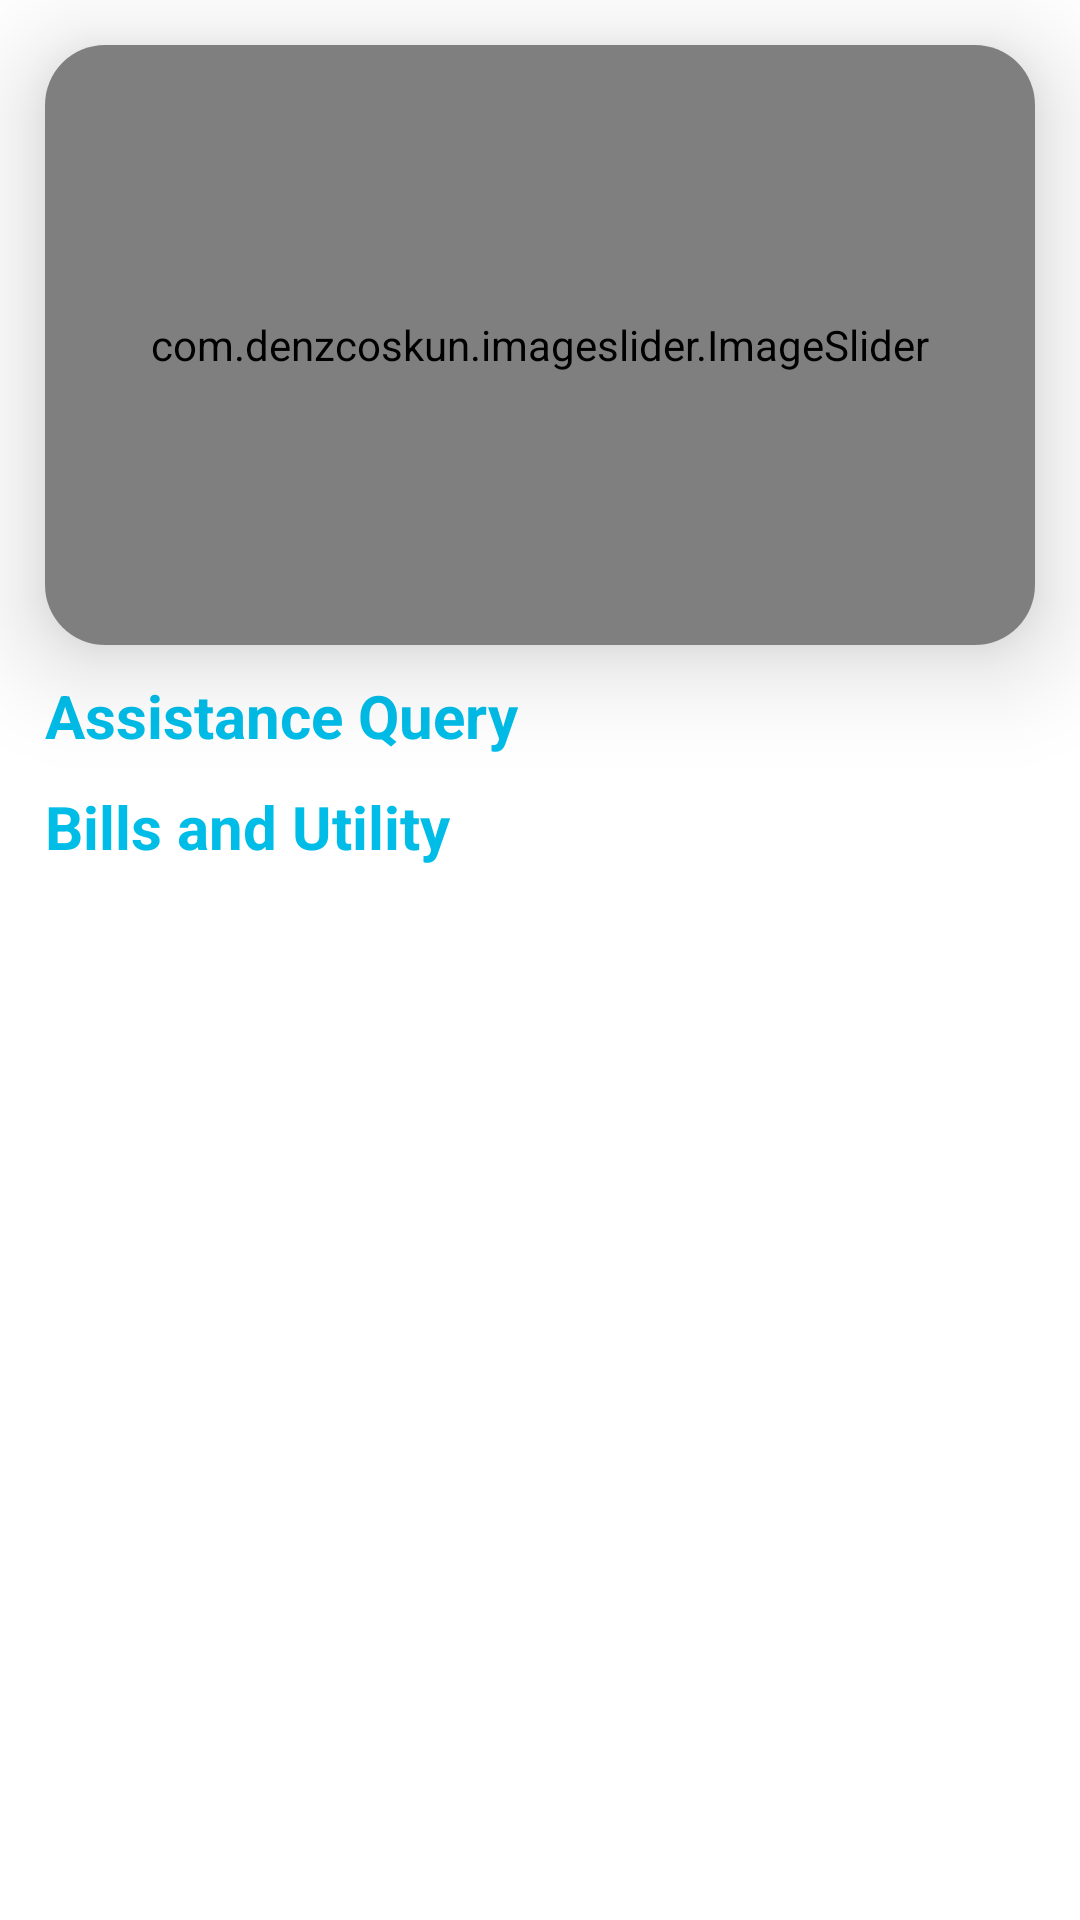

Here is an Android app screen rendered from its layout file. Give the layout XML and the strings, colors and styles it references.
<!-- AndroidManifest.xml: application theme Theme.LNP -->
<!-- res/layout/fragment_home.xml -->
<?xml version="1.0" encoding="utf-8"?>
<RelativeLayout xmlns:android="http://schemas.android.com/apk/res/android"
    xmlns:app="http://schemas.android.com/apk/res-auto"
    xmlns:tools="http://schemas.android.com/tools"
    android:layout_width="match_parent"
    android:layout_height="match_parent"
    tools:context=".fragment.Home">

            <androidx.cardview.widget.CardView
                android:id="@+id/cardView"
                android:layout_width="match_parent"
                android:layout_height="200dp"
                android:layout_marginStart="15dp"
                android:layout_marginTop="15dp"
                android:layout_marginEnd="15dp"
                app:cardBackgroundColor="@color/white"
                app:cardCornerRadius="20dp"
                app:cardElevation="20dp">

                <com.denzcoskun.imageslider.ImageSlider
                    android:id="@+id/imageSlider"
                    android:layout_width="match_parent"
                    android:layout_height="200dp"
                    app:iss_auto_cycle="true"
                    app:iss_corner_radius="20"
                    app:iss_delay="1000"
                    app:iss_period="1000" />


            </androidx.cardview.widget.CardView>

            <LinearLayout
                android:id="@+id/layoutContainer1"
                android:layout_width="match_parent"
                android:layout_height="wrap_content"
                android:layout_below="@id/cardView"
                android:layout_marginStart="15dp"
                android:layout_marginTop="10dp"
                android:layout_marginEnd="15dp"
                android:orientation="vertical">

                <TextView
                    android:layout_width="match_parent"
                    android:layout_height="wrap_content"
                    android:text="Assistance Query"
                    android:textColor="@color/lightBlue"
                    android:textSize="20sp"
                    android:textStyle="bold" />
                <androidx.recyclerview.widget.RecyclerView
                    android:id="@+id/recyclerViewServices"
                    android:layout_width="match_parent"
                    android:layout_height="wrap_content"/>
            </LinearLayout>
            <LinearLayout
                android:layout_width="match_parent"
                android:layout_height="wrap_content"
                android:layout_below="@id/layoutContainer1"
                android:layout_marginStart="15dp"
                android:layout_marginTop="10dp"
                android:layout_marginEnd="15dp"
                android:orientation="vertical">

                <TextView
                    android:layout_width="match_parent"
                    android:layout_height="wrap_content"
                    android:text="Bills and Utility"
                    android:textColor="@color/lightBlue"
                    android:textSize="20sp"
                    android:textStyle="bold" />
                <androidx.recyclerview.widget.RecyclerView
                    android:id="@+id/recyclerViewBills"
                    android:layout_width="match_parent"
                    android:layout_height="wrap_content"/>
            </LinearLayout>

</RelativeLayout>
<!-- resources referenced by this layout -->
<resources>
  <color name="lightBlue">#00bde8</color>
  <color name="white">#FFFFFFFF</color>
  <style name="Theme.LNP" parent="Theme.MaterialComponents.DayNight.NoActionBar">
          
          <item name="colorPrimary">@color/purple_500</item>
          <item name="colorPrimaryVariant">@color/purple_700</item>
          <item name="colorOnPrimary">@color/white</item>
          
          <item name="colorSecondary">@color/teal_200</item>
          <item name="colorSecondaryVariant">@color/teal_700</item>
          <item name="colorOnSecondary">@color/black</item>
          
          <item name="android:statusBarColor">@color/lightBlue</item>
          
      </style>
  <color name="purple_500">#FF6200EE</color>
  <color name="purple_700">#FF3700B3</color>
  <color name="teal_200">#FF03DAC5</color>
  <color name="teal_700">#FF018786</color>
  <color name="black">#FF000000</color>
</resources>
